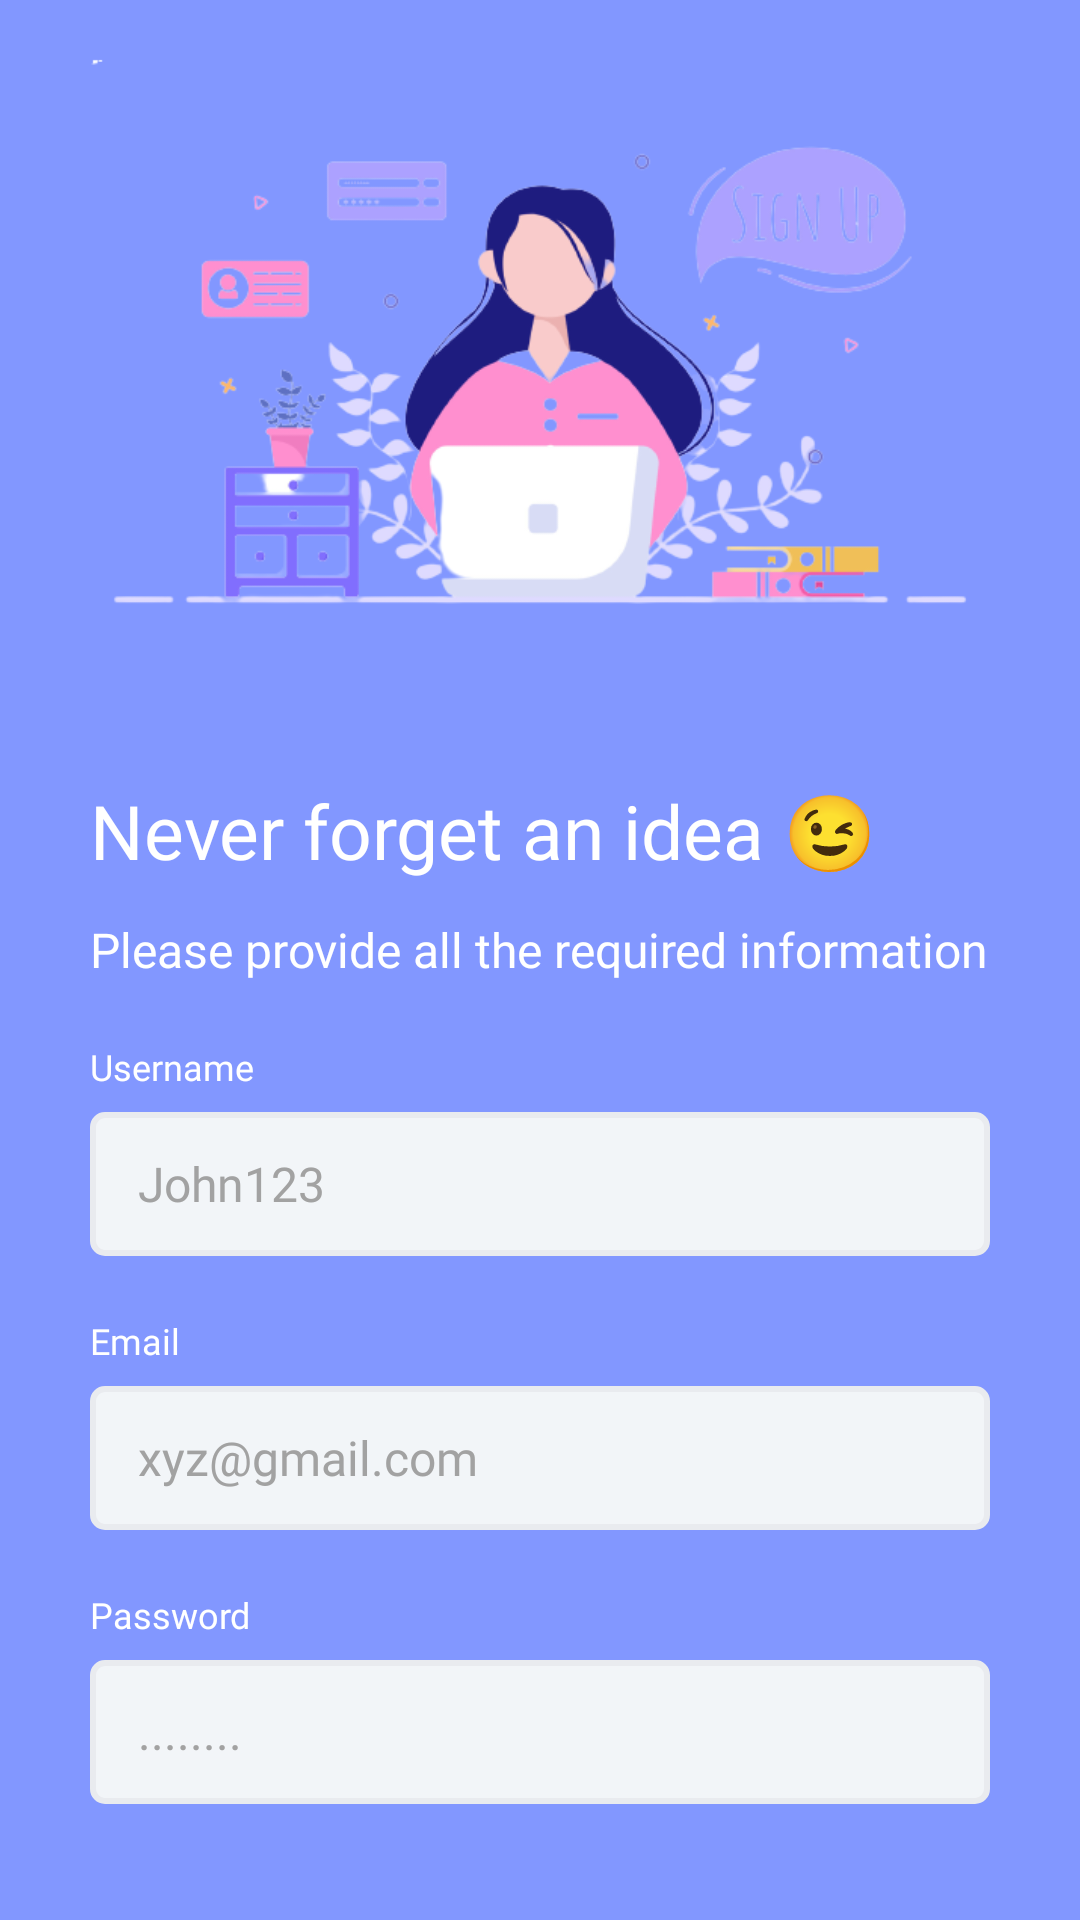

Android layout source for this screen:
<!-- AndroidManifest.xml: application theme NoActionBar -->
<!-- res/layout/fragment_register.xml -->
<?xml version="1.0" encoding="utf-8"?>
<ScrollView xmlns:android="http://schemas.android.com/apk/res/android"
    android:layout_width="match_parent"
    android:layout_height="match_parent"
    android:background="@color/primary_color"
    android:scrollbars="none">

    <LinearLayout
        android:layout_width="match_parent"
        android:layout_height="wrap_content"
        android:orientation="vertical"
        android:layout_marginLeft="30dp"
        android:layout_marginRight="30dp"
        android:paddingBottom="60dp">

        <ImageView
            android:layout_width="match_parent"
            android:layout_height="250dp"
            android:src="@drawable/singupgirl"
            />


        <TextView
            android:layout_width="wrap_content"
            android:layout_height="wrap_content"
            android:layout_marginTop="10dp"
            android:fontFamily="@font/ptsansbold"
            android:text= "@string/txt_register_header"
            android:textColor="@color/white"
            android:textSize="25sp" />

        <TextView
            android:layout_width="wrap_content"
            android:layout_height="wrap_content"
            android:layout_marginTop="12dp"
            android:fontFamily="@font/ptsans_regular"
            android:text="@string/txt_register_subheader"
            android:textColor="@color/white"
            android:textSize="16sp" />

        <TextView
            android:layout_width="wrap_content"
            android:layout_height="wrap_content"
            android:layout_marginTop="20dp"
            android:fontFamily="@font/ptsansbold"
            android:text="@string/txt_username"
            android:textColor="@color/white"
            android:textSize="12sp" />

        <EditText
            android:id="@+id/txt_username"
            android:layout_width="match_parent"
            android:layout_height="wrap_content"
            android:layout_marginTop="7dp"
            android:background="@drawable/edit_text_background"
            android:fontFamily="@font/ptsans_regular"
            android:hint="@string/txt_username_hint"
            android:minHeight="48dp"
            android:textColor="@color/black"
            android:textColorHint="@color/light_gray"
            android:textSize="16sp" />


        <TextView
            android:layout_width="wrap_content"
            android:layout_height="wrap_content"
            android:layout_marginTop="20dp"
            android:fontFamily="@font/ptsansbold"
            android:text="@string/txt_email"
            android:textColor="@color/white"
            android:textSize="12sp" />

        <EditText
            android:id="@+id/txt_email"
            android:layout_width="match_parent"
            android:layout_height="wrap_content"
            android:layout_marginTop="7dp"
            android:background="@drawable/edit_text_background"
            android:fontFamily="@font/ptsans_regular"
            android:hint="@string/txt_email_hint"
            android:inputType="textEmailAddress"
            android:minHeight="48dp"
            android:textColor="@color/black"
            android:textColorHint="@color/light_gray"
            android:textSize="16sp" />


        <TextView
            android:layout_width="wrap_content"
            android:layout_height="wrap_content"
            android:layout_marginTop="20dp"
            android:fontFamily="@font/ptsansbold"
            android:text="@string/txt_password"
            android:textColor="@color/white"
            android:textSize="12sp" />

        <EditText
            android:id="@+id/txt_password"
            android:layout_width="match_parent"
            android:layout_height="wrap_content"
            android:layout_marginTop="7dp"
            android:background="@drawable/edit_text_background"
            android:fontFamily="@font/ptsans_regular"
            android:hint="@string/txt_password_hint"
            android:inputType="textPassword"
            android:minHeight="48dp"
            android:textColor="@color/black"
            android:textColorHint="@color/light_gray"
            android:textSize="16sp" />


        <TextView
            android:id="@+id/txt_error"
            android:layout_width="wrap_content"
            android:layout_height="wrap_content"
            android:layout_marginTop="20dp"
            android:fontFamily="@font/sf_pro_display_regular"
            android:text=""
            android:textColor="@color/highlight_text_color"
            android:textSize="12sp" />

        <Button
            android:id="@+id/btn_sign_up"
            style="@style/Widget.Material3.Button"
            android:backgroundTint="@color/white"
            android:layout_width="match_parent"
            android:layout_height="wrap_content"

            android:fontFamily="@font/ptsansbold"
            android:text="@string/txt_sign_up"
            android:textAllCaps="true"
            android:textColor="@color/black"
            android:textSize="16sp" />

        <TextView
            android:id="@+id/btn_login"
            android:layout_width="wrap_content"
            android:layout_height="wrap_content"
            android:layout_gravity="center"
            android:layout_marginTop="20dp"
            android:textColor="@color/white"
            android:fontFamily="@font/ptsansbold"
            android:text="@string/txt_already_have_account"
            android:textSize="14sp" />

        <com.github.ybq.android.spinkit.SpinKitView
            android:visibility="gone"
            xmlns:app="http://schemas.android.com/apk/res-auto"
            android:id="@+id/progress_bar"
            android:indeterminate="true"
            style="@style/SpinKitView.ThreeBounce"
            android:layout_width="wrap_content"
            android:layout_height="wrap_content"
            android:layout_gravity="center"
            app:SpinKit_Color="@color/black" />


    </LinearLayout>


</ScrollView>
<!-- resources referenced by this layout -->
<resources>
  <color name="black">#FF000000</color>
  <color name="highlight_text_color">#2196F3</color>
  <color name="light_gray">#a2a2a2</color>
  <color name="primary_color">#8297FF</color>
  <color name="white">#FFFFFFFF</color>
  <!-- drawable edit_text_background (drawable) -->
  <?xml version="1.0" encoding="utf-8"?>
  <shape xmlns:android="http://schemas.android.com/apk/res/android">
      <solid  android:color="@color/colorEditTextBgColor"/>
      <corners android:radius="4dp" />
      <size android:height="40dp"/>
      <padding android:bottom="8dp" android:top="8dp" android:left="16dp" android:right="8dp"/>
      <stroke android:color="@color/colorEditTextBorderColor" android:width="2dp"/>
  </shape>
  <!-- drawable singupgirl: png bitmap (drawable, 88044 bytes) -->
  <string name="txt_already_have_account">Already have an account? Click Here</string>
  <string name="txt_email">Email</string>
  <string name="txt_email_hint">xyz@gmail.com</string>
  <string name="txt_password">Password</string>
  <string name="txt_password_hint">........</string>
  <string name="txt_register_header">Never forget an idea 😉</string>
  <string name="txt_register_subheader">Please provide all the required information</string>
  <string name="txt_sign_up">Sign Up</string>
  <string name="txt_username">Username</string>
  <string name="txt_username_hint">John123</string>
  <style name="NoActionBar" parent="Theme.Material3.Light.NoActionBar">
          <item name="android:windowNoTitle">true</item>
          <item name="android:windowActionBar">false</item>
          <item name="android:windowFullscreen">true</item>
          <item name="android:windowContentOverlay">@null</item>
      </style>
  <color name="colorEditTextBgColor">#f2f5f8</color>
  <color name="colorEditTextBorderColor">#E9EBEF</color>
</resources>
